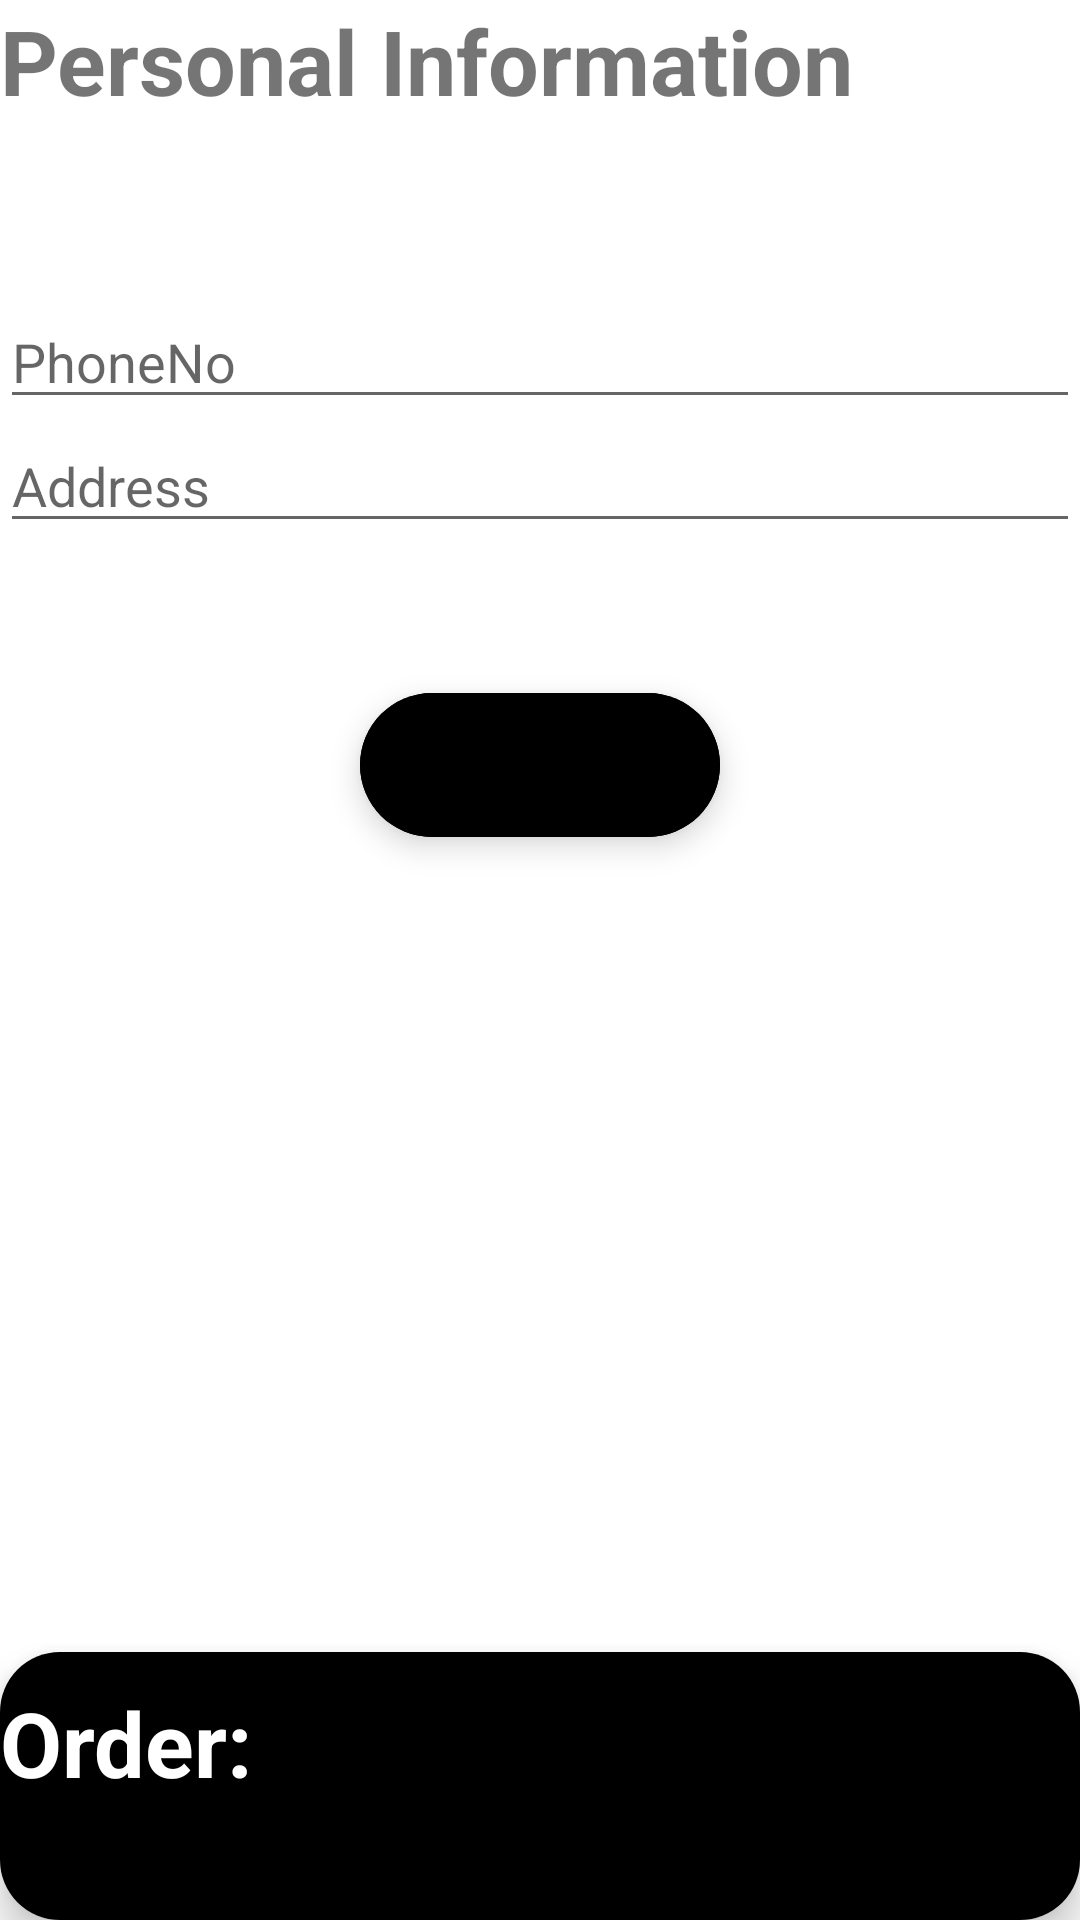

This screen was rendered from an Android layout file. Write that file and the resources it references.
<!-- AndroidManifest.xml: application theme Theme.Papercraft -->
<!-- res/layout/activity_info.xml -->
<?xml version="1.0" encoding="utf-8"?>
<androidx.constraintlayout.widget.ConstraintLayout xmlns:android="http://schemas.android.com/apk/res/android"
    xmlns:app="http://schemas.android.com/apk/res-auto"
    xmlns:tools="http://schemas.android.com/tools"
    android:layout_width="match_parent"
    android:layout_height="match_parent"
    tools:context=".Info">


    <TextView
        android:id="@+id/tvtv_personalInformation"
        android:layout_width="match_parent"
        android:layout_height="wrap_content"
        android:text="Personal Information"
        android:textSize="30sp"
        android:textStyle="bold"

        app:layout_constraintStart_toStartOf="parent"
        app:layout_constraintTop_toTopOf="parent" />

    <TextView
        android:id="@+id/tv_infousername"
        android:layout_width="match_parent"
        android:layout_height="wrap_content"
        android:layout_marginTop="10dp"
        app:layout_constraintTop_toBottomOf="@+id/tvtv_personalInformation" />

    <TextView
        android:id="@+id/tv_infoemail"
        android:layout_width="match_parent"
        android:layout_height="wrap_content"
        android:layout_marginTop="10dp"
        app:layout_constraintTop_toBottomOf="@+id/tv_infousername" />

    <EditText
        android:hint="PhoneNo"

        android:id="@+id/edt_infophoneno"
        android:layout_width="match_parent"
        android:layout_height="wrap_content"
        app:layout_constraintTop_toBottomOf="@+id/tv_infoemail"/>
    <EditText
        android:hint="Address"
        android:id="@+id/edt_infoaddress"
        android:layout_width="match_parent"
        android:layout_height="wrap_content"
        app:layout_constraintTop_toBottomOf="@+id/edt_infophoneno"/>

    <com.google.android.material.floatingactionbutton.ExtendedFloatingActionButton
        android:layout_width="wrap_content"
        android:id="@+id/fbtn_infoEdit"
        android:layout_height="wrap_content"
        android:layout_marginTop="50dp"
        android:backgroundTint="@color/black"
        app:icon="@drawable/ic_baseline_edit_24"
        app:iconTint="@color/white"
        app:layout_constraintEnd_toEndOf="parent"
        app:layout_constraintStart_toStartOf="parent"
        app:layout_constraintTop_toBottomOf="@id/edt_infoaddress" />

    <androidx.cardview.widget.CardView
        android:id="@+id/cd_god1"
        android:layout_width="match_parent"
        android:layout_height="wrap_content"
        android:layout_marginTop="10dp"
        app:cardCornerRadius="20dp"
        app:cardElevation="8dp"
        app:layout_constraintStart_toStartOf="parent"
        app:layout_constraintBottom_toBottomOf="parent">

        <androidx.constraintlayout.widget.ConstraintLayout
            android:layout_width="match_parent"
            android:layout_height="match_parent"
            android:background="@color/black">

            <TextView
                android:layout_width="wrap_content"
                android:layout_height="wrap_content"
                android:layout_marginTop="10dp"

                android:id="@+id/tvtv_order"
                android:text="Order:"
                android:textSize="30sp"
                android:textColor="@color/white"
                android:textStyle="bold"
                app:layout_constraintStart_toStartOf="parent"
                app:layout_constraintTop_toTopOf="parent" />


            <TextView
                android:id="@+id/tv_infoOrderInfo"
                android:layout_width="wrap_content"
                android:layout_height="wrap_content"
                android:layout_marginStart="10dp"
                android:layout_marginTop="20dp"
                android:text=""
                android:textColor="@color/white"
                app:layout_constraintStart_toStartOf="parent"
                app:layout_constraintTop_toBottomOf="@id/tvtv_order" />



        </androidx.constraintlayout.widget.ConstraintLayout>


    </androidx.cardview.widget.CardView>



</androidx.constraintlayout.widget.ConstraintLayout>
<!-- resources referenced by this layout -->
<resources>
  <color name="black">#FF000000</color>
  <color name="white">#FFFFFFFF</color>
  <style name="Theme.Papercraft" parent="Theme.MaterialComponents.DayNight.DarkActionBar">
          
          <item name="colorPrimary">@color/white</item>
          <item name="colorPrimaryVariant">@color/white</item>
          <item name="colorOnPrimary">@color/white</item>
          
          <item name="colorSecondary">@color/teal_200</item>
          <item name="colorSecondaryVariant">@color/teal_700</item>
          <item name="colorOnSecondary">@color/black</item>
          
          <item name="android:statusBarColor" tools:targetApi="l">?attr/colorPrimaryVariant</item>
          
          <item name="bottomSheetDialogTheme">@style/AppBottomSheetDialogTheme</item>
      </style>
  <color name="teal_200">#FF03DAC5</color>
  <color name="teal_700">#FF018786</color>
  <style name="AppBottomSheetDialogTheme" parent="Theme.Design.Light.BottomSheetDialog">
          <item name="bottomSheetStyle">@style/AppModalStyle</item>
      </style>
  <style name="AppModalStyle" parent="Widget.Design.BottomSheet.Modal">
          <item name="android:background">@drawable/fragment_background</item>
      </style>
  <!-- drawable fragment_background (drawable) -->
  <?xml version="1.0" encoding="utf-8"?>
  <shape xmlns:android="http://schemas.android.com/apk/res/android">
  
      <solid android:color="@color/white"/>
      <corners android:topRightRadius="15dp" android:topLeftRadius="15dp"/>
  
  </shape>
</resources>
